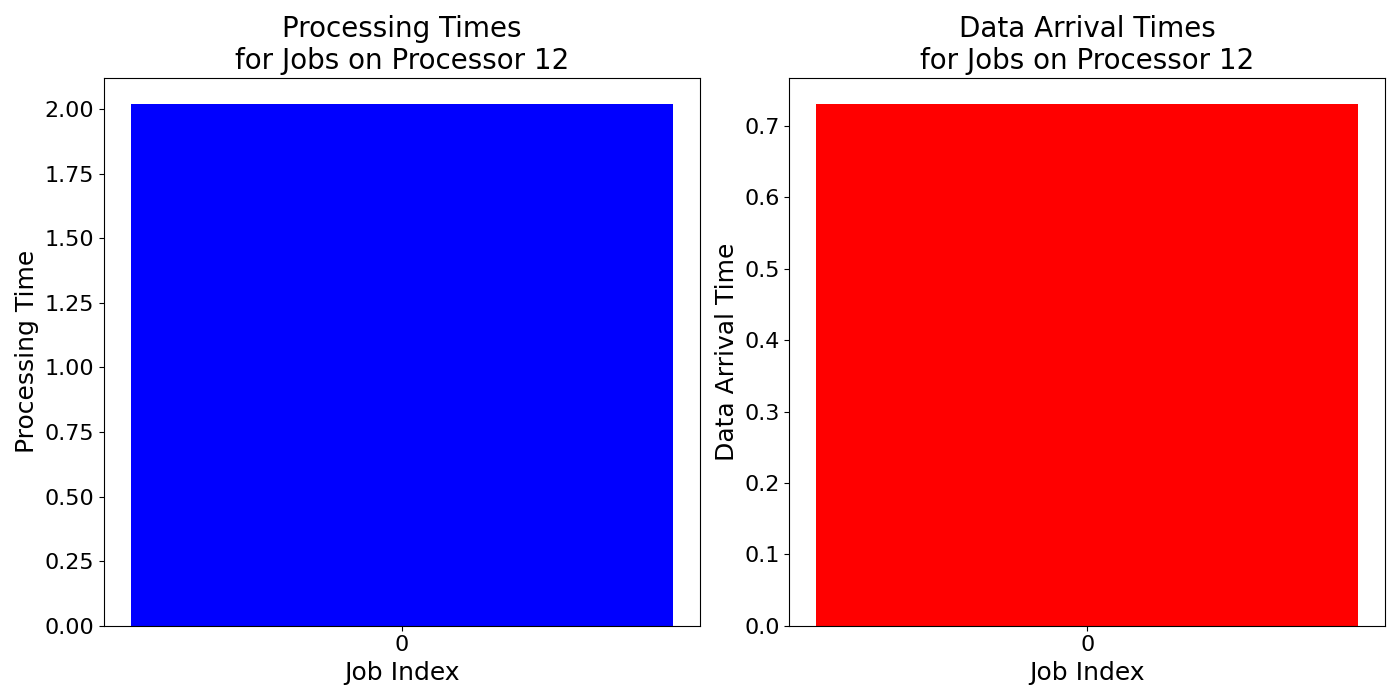

Source data for this figure (header and first rows):
job_times, data_arrival_times
2.02, 0.731
